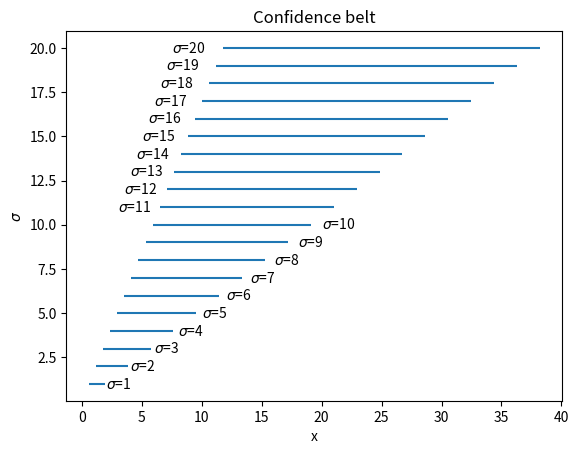

This chart was generated by the following Python code:
import math as mt
import numpy as np
from matplotlib import pyplot as plt

sigma=np.array([i+1 for i in range(20)])
x1=0.59*sigma
x2=1.91*sigma

plt.hlines(sigma,x1,x2)
plt.text(2, 1, '$\sigma$='+str(sigma[0]), ha ='left', va ='center')
plt.text(4, 2, '$\sigma$='+str(sigma[1]), ha ='left', va ='center')
plt.text(6, 3, '$\sigma$='+str(sigma[2]), ha ='left', va ='center')
plt.text(8, 4, '$\sigma$='+str(sigma[3]), ha ='left', va ='center')
plt.text(10, 5, '$\sigma$='+str(sigma[4]), ha ='left', va ='center')
plt.text(12, 6, '$\sigma$='+str(sigma[5]), ha ='left', va ='center')
plt.text(14, 7, '$\sigma$='+str(sigma[6]), ha ='left', va ='center')
plt.text(16, 8, '$\sigma$='+str(sigma[7]), ha ='left', va ='center')
plt.text(18, 9, '$\sigma$='+str(sigma[8]), ha ='left', va ='center')
plt.text(20, 10, '$\sigma$='+str(sigma[9]), ha ='left', va ='center')
plt.text(3, 11, '$\sigma$='+str(sigma[10]), ha ='left', va ='center')
plt.text(3.5, 12, '$\sigma$='+str(sigma[11]), ha ='left', va ='center')
plt.text(4, 13, '$\sigma$='+str(sigma[12]), ha ='left', va ='center')
plt.text(4.5, 14, '$\sigma$='+str(sigma[13]), ha ='left', va ='center')
plt.text(5, 15, '$\sigma$='+str(sigma[14]), ha ='left', va ='center')
plt.text(5.5, 16, '$\sigma$='+str(sigma[15]), ha ='left', va ='center')
plt.text(6, 17, '$\sigma$='+str(sigma[16]), ha ='left', va ='center')
plt.text(6.5, 18, '$\sigma$='+str(sigma[17]), ha ='left', va ='center')
plt.text(7, 19, '$\sigma$='+str(sigma[18]), ha ='left', va ='center')
plt.text(7.5, 20, '$\sigma$='+str(sigma[19]), ha ='left', va ='center')
plt.xlabel("x")
plt.ylabel("$\sigma$")
plt.title("Confidence belt")
plt.show()
